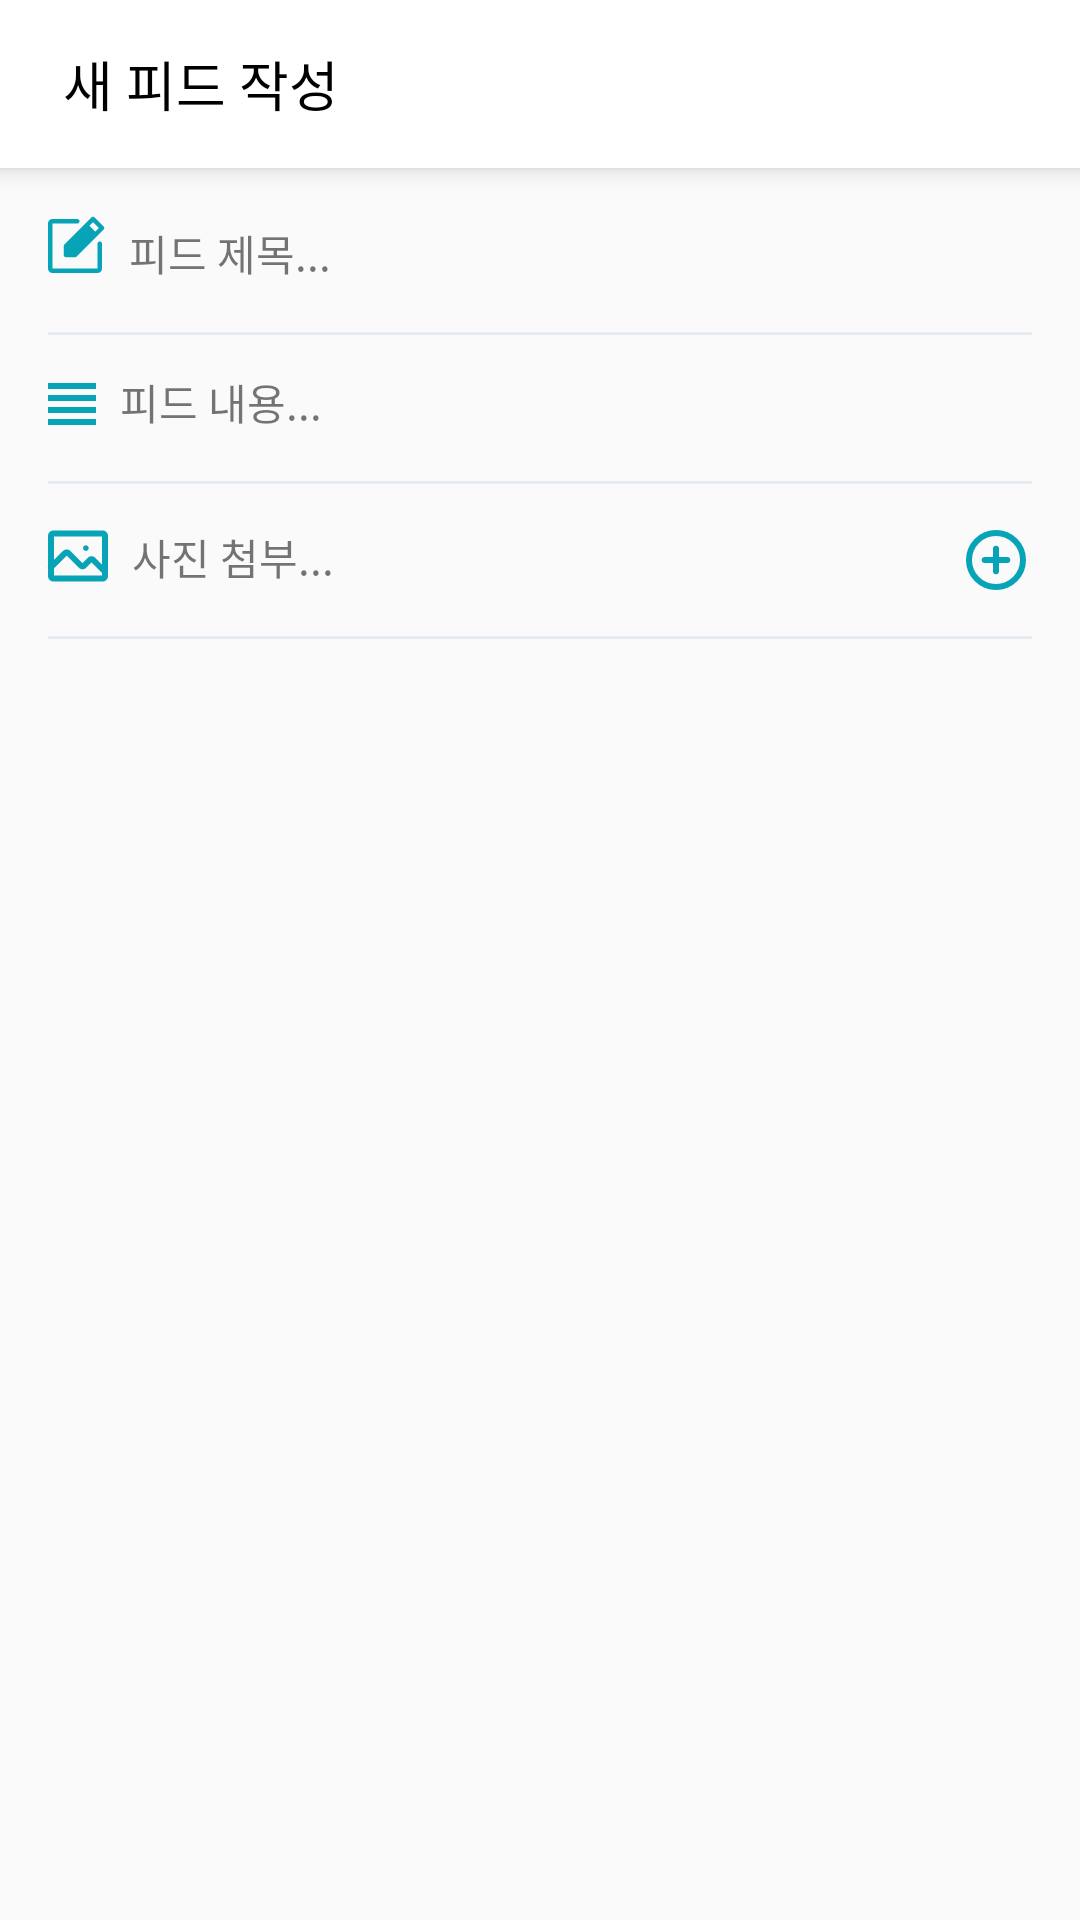

Reconstruct the res/layout file that produces this screen, plus the resources it refers to.
<!-- AndroidManifest.xml: application theme Theme.Daon_UI -->
<!-- res/layout/fragment_add_new_freed.xml -->
<?xml version="1.0" encoding="utf-8"?>
<ScrollView
    xmlns:android="http://schemas.android.com/apk/res/android"
    xmlns:app="http://schemas.android.com/apk/res-auto"
    xmlns:tools="http://schemas.android.com/tools"
    android:layout_width="match_parent"
    android:layout_height="match_parent"
    android:layout_gravity="center">

    <androidx.constraintlayout.widget.ConstraintLayout
        android:layout_width="match_parent"
        android:layout_height="match_parent"
        tools:context=".ui.allFeed.AddNewFeedFragment">

        <Toolbar
            android:id="@+id/toolbar4"
            android:layout_width="match_parent"
            android:layout_height="wrap_content"
            android:background="@color/white"
            android:elevation="5dp"
            android:minHeight="?attr/actionBarSize"
            app:contentInsetStart="0dp"
            app:layout_constraintEnd_toEndOf="parent"
            app:layout_constraintStart_toStartOf="parent"
            app:layout_constraintTop_toTopOf="parent">

            <ImageView
                android:id="@+id/toolbar_backbtn"
                android:layout_width="wrap_content"
                android:layout_height="wrap_content"
                android:layout_marginRight="5dp"
                android:clickable="true"
                android:src="@drawable/ic_toolbar_backbtn" />

            <TextView
                android:layout_width="wrap_content"
                android:layout_height="wrap_content"
                android:fontFamily="@font/noto_sans_kr_bold"
                android:text="새 피드 작성"
                android:textColor="@color/black"
                android:textSize="18sp" />

            <Button
                android:id="@+id/submit_btn"
                android:layout_width="wrap_content"
                android:layout_height="36dp"
                android:layout_gravity="right"
                android:layout_marginRight="15dp"
                android:background="@drawable/bg_toolbar_submit_btn"
                android:paddingLeft="3dp"
                android:paddingRight="3dp"
                android:text="피드 등록하기"
                android:textColor="@color/white"
                android:textSize="14sp"
                android:textStyle="bold" />

        </Toolbar>

        <ImageView
            android:id="@+id/imageView12"
            android:layout_width="wrap_content"
            android:layout_height="wrap_content"
            android:layout_marginStart="16dp"
            android:layout_marginTop="16dp"
            android:src="@drawable/ic_add_feed_name"
            app:layout_constraintStart_toStartOf="parent"
            app:layout_constraintTop_toBottomOf="@+id/toolbar4" />

        <TextView
            android:id="@+id/add_feed_name"
            android:layout_width="wrap_content"
            android:layout_height="wrap_content"
            android:layout_marginStart="8dp"
            android:layout_marginTop="18dp"
            android:background="?selectableItemBackground"
            android:clickable="true"
            android:gravity="center"
            android:text="피드 제목..."
            android:textSize="14sp"
            app:layout_constraintStart_toEndOf="@+id/imageView12"
            app:layout_constraintTop_toBottomOf="@+id/toolbar4" />

        <EditText
            android:id="@+id/editText"
            android:layout_width="match_parent"
            android:layout_height="wrap_content"
            android:layout_marginStart="43dp"
            android:layout_marginEnd="16dp"
            android:background="@null"
            android:hint="여기에 입력하세요"
            android:textSize="14sp"
            android:visibility="gone"
            app:layout_constraintEnd_toEndOf="parent"
            app:layout_constraintStart_toStartOf="parent"
            app:layout_constraintTop_toBottomOf="@+id/add_feed_name" />

        <View
            android:id="@+id/view4"
            android:layout_width="match_parent"
            android:layout_height="1dp"
            android:layout_marginStart="16dp"
            android:layout_marginTop="16dp"
            android:layout_marginEnd="16dp"
            android:background="@color/main_button_enabled_stroke"
            app:layout_constraintEnd_toEndOf="parent"
            app:layout_constraintStart_toStartOf="parent"
            app:layout_constraintTop_toBottomOf="@+id/editText" />

        <ImageView
            android:id="@+id/imageView13"
            android:layout_width="wrap_content"
            android:layout_height="wrap_content"
            android:layout_marginStart="16dp"
            android:layout_marginTop="16dp"
            android:src="@drawable/ic_add_feed_contain"
            app:layout_constraintStart_toStartOf="parent"
            app:layout_constraintTop_toBottomOf="@+id/view4" />

        <TextView
            android:id="@+id/add_feed_contain"
            android:layout_width="wrap_content"
            android:layout_height="wrap_content"
            android:layout_marginStart="8dp"
            android:layout_marginTop="12dp"
            android:background="?selectableItemBackground"
            android:clickable="true"
            android:gravity="center"
            android:text="피드 내용..."
            android:textSize="14sp"
            app:layout_constraintStart_toEndOf="@+id/imageView13"
            app:layout_constraintTop_toBottomOf="@+id/view4" />

        <EditText
            android:id="@+id/editText2"
            android:layout_width="match_parent"
            android:layout_height="wrap_content"
            android:layout_marginStart="40dp"
            android:layout_marginEnd="16dp"
            android:background="@null"
            android:hint="여기에 입력하세요"
            android:textSize="14sp"
            android:visibility="gone"
            app:layout_constraintEnd_toEndOf="parent"
            app:layout_constraintStart_toStartOf="parent"
            app:layout_constraintTop_toBottomOf="@+id/add_feed_contain" />

        <View
            android:id="@+id/view5"
            android:layout_width="match_parent"
            android:layout_height="1dp"
            android:layout_marginStart="16dp"
            android:layout_marginTop="16dp"
            android:layout_marginEnd="16dp"
            android:background="@color/main_button_enabled_stroke"
            app:layout_constraintEnd_toEndOf="parent"
            app:layout_constraintStart_toStartOf="parent"
            app:layout_constraintTop_toBottomOf="@+id/editText2" />

        <ImageView
            android:id="@+id/imageView14"
            android:layout_width="wrap_content"
            android:layout_height="wrap_content"
            android:layout_marginStart="14dp"
            android:layout_marginTop="12dp"
            android:src="@drawable/ic_add_feed_photo"
            app:layout_constraintStart_toStartOf="parent"
            app:layout_constraintTop_toBottomOf="@+id/view5" />

        <TextView
            android:id="@+id/add_feed_photo"
            android:layout_width="wrap_content"
            android:layout_height="wrap_content"
            android:layout_marginStart="12dp"
            android:layout_marginTop="14dp"
            android:background="?selectableItemBackground"
            android:clickable="true"
            android:gravity="center"
            android:text="사진 첨부..."
            android:textSize="14sp"
            app:layout_constraintStart_toEndOf="@+id/imageView13"
            app:layout_constraintTop_toBottomOf="@+id/view5" />

        <EditText
            android:id="@+id/editText3"
            android:layout_width="match_parent"
            android:layout_height="wrap_content"
            android:layout_marginStart="44dp"
            android:layout_marginEnd="16dp"
            android:background="@null"
            android:hint="여기에 입력하세요"
            android:textSize="14sp"
            android:visibility="gone"
            app:layout_constraintEnd_toEndOf="parent"
            app:layout_constraintStart_toStartOf="parent"
            app:layout_constraintTop_toBottomOf="@+id/add_feed_photo" />

        <ImageView
            android:layout_width="wrap_content"
            android:layout_height="wrap_content"
            android:layout_marginEnd="16dp"
            android:backgroundTint="@null"
            android:src="@drawable/ic_new_meeting_pluscircle"
            app:layout_constraintBottom_toTopOf="@+id/view6"
            app:layout_constraintEnd_toEndOf="parent"
            app:layout_constraintTop_toBottomOf="@+id/view5" />

        <View
            android:id="@+id/view6"
            android:layout_width="match_parent"
            android:layout_height="1dp"
            android:layout_marginStart="16dp"
            android:layout_marginTop="16dp"
            android:layout_marginEnd="16dp"
            android:background="@color/main_button_enabled_stroke"
            app:layout_constraintEnd_toEndOf="parent"
            app:layout_constraintStart_toStartOf="parent"
            app:layout_constraintTop_toBottomOf="@+id/editText3" />

    </androidx.constraintlayout.widget.ConstraintLayout>

</ScrollView>
<!-- resources referenced by this layout -->
<resources>
  <color name="black">#FF000000</color>
  <color name="main_button_enabled_stroke">#E7ECF3</color>
  <color name="white">#FFFFFFFF</color>
  <!-- drawable ic_add_feed_contain (drawable) -->
  <vector xmlns:android="http://schemas.android.com/apk/res/android"
      android:width="16dp"
      android:height="14dp"
      android:viewportWidth="16"
      android:viewportHeight="14">
    <path
        android:pathData="M0,10H16V8H0V10ZM0,14H16V12H0V14ZM0,6H16V4H0V6ZM0,0V2H16V0H0Z"
        android:fillColor="#07A3B7"/>
  </vector>
  <!-- drawable ic_add_feed_name (drawable) -->
  <vector xmlns:android="http://schemas.android.com/apk/res/android"
      android:width="19dp"
      android:height="19dp"
      android:viewportWidth="19"
      android:viewportHeight="19">
    <path
        android:pathData="M18,9.25V17.5C18,17.898 17.842,18.28 17.561,18.561C17.279,18.842 16.898,19 16.5,19H1.5C1.102,19 0.721,18.842 0.439,18.561C0.158,18.28 0,17.898 0,17.5V2.5C0,2.102 0.158,1.721 0.439,1.44C0.721,1.158 1.102,1 1.5,1H9.75C9.949,1 10.14,1.079 10.28,1.22C10.421,1.361 10.5,1.551 10.5,1.75C10.5,1.949 10.421,2.14 10.28,2.281C10.14,2.421 9.949,2.5 9.75,2.5H1.5V17.5H16.5V9.25C16.5,9.051 16.579,8.861 16.72,8.72C16.86,8.579 17.051,8.5 17.25,8.5C17.449,8.5 17.64,8.579 17.78,8.72C17.921,8.861 18,9.051 18,9.25ZM18.534,4.535L9.534,13.535C9.392,13.674 9.2,13.751 9,13.75H6C5.801,13.75 5.61,13.671 5.47,13.531C5.329,13.39 5.25,13.199 5.25,13V10C5.249,9.801 5.326,9.609 5.466,9.466L14.466,0.466C14.608,0.325 14.8,0.246 15,0.246C15.2,0.246 15.392,0.325 15.534,0.466L18.534,3.466C18.675,3.608 18.754,3.8 18.754,4C18.754,4.2 18.675,4.392 18.534,4.535ZM16.941,4L15,2.06L13.809,3.25L15.75,5.191L16.941,4Z"
        android:fillColor="#07A3B7"/>
  </vector>
  <!-- drawable ic_new_meeting_pluscircle (drawable) -->
  <vector xmlns:android="http://schemas.android.com/apk/res/android"
      android:width="24dp"
      android:height="24dp"
      android:viewportWidth="24"
      android:viewportHeight="24">
    <path
        android:pathData="M12,21C16.971,21 21,16.971 21,12C21,7.029 16.971,3 12,3C7.029,3 3,7.029 3,12C3,16.971 7.029,21 12,21Z"
        android:strokeLineJoin="round"
        android:strokeWidth="2"
        android:fillColor="#00000000"
        android:strokeColor="#07A3B7"
        android:strokeLineCap="round"/>
    <path
        android:pathData="M8.25,12H15.75"
        android:strokeLineJoin="round"
        android:strokeWidth="2"
        android:fillColor="#00000000"
        android:strokeColor="#07A3B7"
        android:strokeLineCap="round"/>
    <path
        android:pathData="M12,8.25V15.75"
        android:strokeLineJoin="round"
        android:strokeWidth="2"
        android:fillColor="#00000000"
        android:strokeColor="#07A3B7"
        android:strokeLineCap="round"/>
  </vector>
  <style name="Theme.Daon_UI" parent="Theme.AppCompat.DayNight.NoActionBar">
          
          <item name="colorPrimary">@color/mainColor</item>
          <item name="colorPrimaryVariant">@color/mainColor</item>
          <item name="colorOnPrimary">@color/white</item>
  
          
          <item name="colorSecondary">@color/teal_200</item>
          <item name="colorSecondaryVariant">@color/teal_700</item>
          <item name="colorOnSecondary">@color/black</item>
  
          
          <item name="android:statusBarColor">?attr/colorPrimaryVariant</item>
  
          
  
          
          <item name="windowSplashScreenBackground">@color/mainColor</item>
  
          <item name="android:scrollbars">none</item>
          <item name="android:overScrollMode">never</item>
          <item name="android:scrollbarSize">0dp</item>
  
  
  
  
          
          <item name="android:windowContentOverlay">@null</item>
          <item name="android:windowIsTranslucent">true</item>
      </style>
  <color name="mainColor">#07A3B7</color>
  <color name="teal_200">#FF03DAC5</color>
  <color name="teal_700">#FF018786</color>
</resources>
